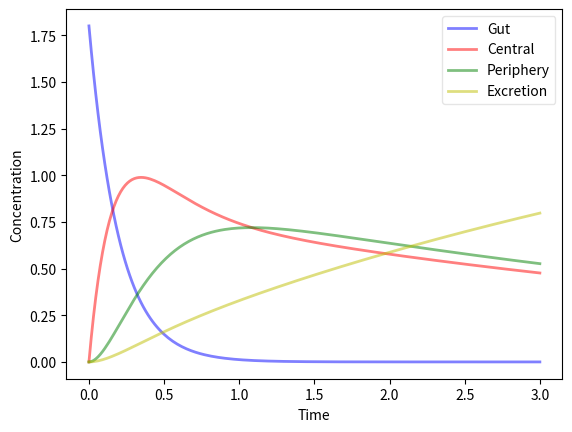

Recreate this plot in Python.
'''
Pharmacokinetic four-compartment model simulation.
Compartments simulated: gut (G), central (C), periphery (P), excretion (E)
Based on SIR-model example
'''

import numpy as np
from scipy.integrate import odeint
from matplotlib.pyplot import show, figure

#Define initial values of compartments and rate constants
G0, C0, P0, E0 = 1.8, 0, 0, 0
kg, kc, kp, ke = 5, 2, 2, 0.4

#Set space of simulation
t = np.linspace(0, 3, 200)

def deriv(y, t, kg, kc, kp, ke):
    G, C, P, E = y
    dGdt = -(kg*G)
    dCdt = (kg*G) - ((kc+ke)*C) + (kp*P)
    dPdt = (kc*C) - (kp*P)
    dEdt = (ke*C)
    return dGdt, dCdt, dPdt, dEdt

y0 = [G0, C0, P0, E0]

#Integrate equations over time grid with odeint
sol = odeint(deriv, y0, t, args=(kg, kc, kp, ke))
G, C, P, E = sol.T

#Plot G(t), C(t), P(t), E(t)
fig = figure(facecolor='w')
ax = fig.add_subplot(111, axisbelow=True)
ax.plot(t, G, 'b', alpha=0.5, lw=2, label='Gut')
ax.plot(t, C, 'r', alpha=0.5, lw=2, label='Central')
ax.plot(t, P, 'g', alpha=0.5, lw=2, label='Periphery')
ax.plot(t, E, 'y', alpha=0.5, lw=2, label='Excretion')
ax.set_xlabel('Time')
ax.set_ylabel('Concentration')
legend = ax.legend()
legend.get_frame().set_alpha(0.5)
show()
